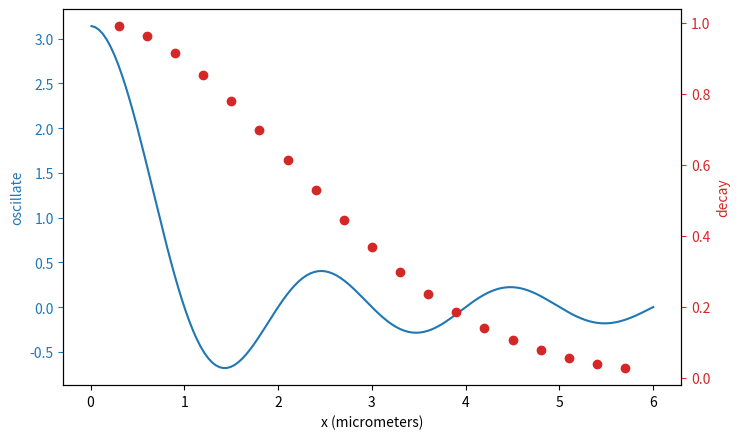

Recreate this plot in Python. (Note: this script raises an exception after producing the figure.)
import numpy as np
import matplotlib.pyplot as plt

fig, ax1 = plt.subplots(figsize=(7.5, 4.5))
xa = np.linspace(0.01, 6.0, 150)
ya = np.sin(np.pi * xa) / xa
ax1.plot(xa, ya, '-C0')
ax1.set_xlabel('x (micrometers)')
# Make y-axis label, ticks and numbers match line color.
ax1.set_ylabel('oscillate', color='C0')
ax1.tick_params('y', colors='C0')

ax2 = ax1.twinx()  # use same x-axis for a 2nd (right) y-axis
xb = np.arange(0.3, 6.0, 0.3)
yb = np.exp(-xb * xb / 9.0)
ax2.plot(xb, yb, 'oC3')
ax2.set_ylabel('decay', color='C3')  # axis label
ax2.tick_params('y', colors='C3')  # ticks & numbers

fig.tight_layout()
fig.savefig('figures/twoAxes.pdf')
plt.show()

"""
Introduction to Python
[redacted]
Code last edited: 2018-01-06

Two different y axes using matplotlib
"""
